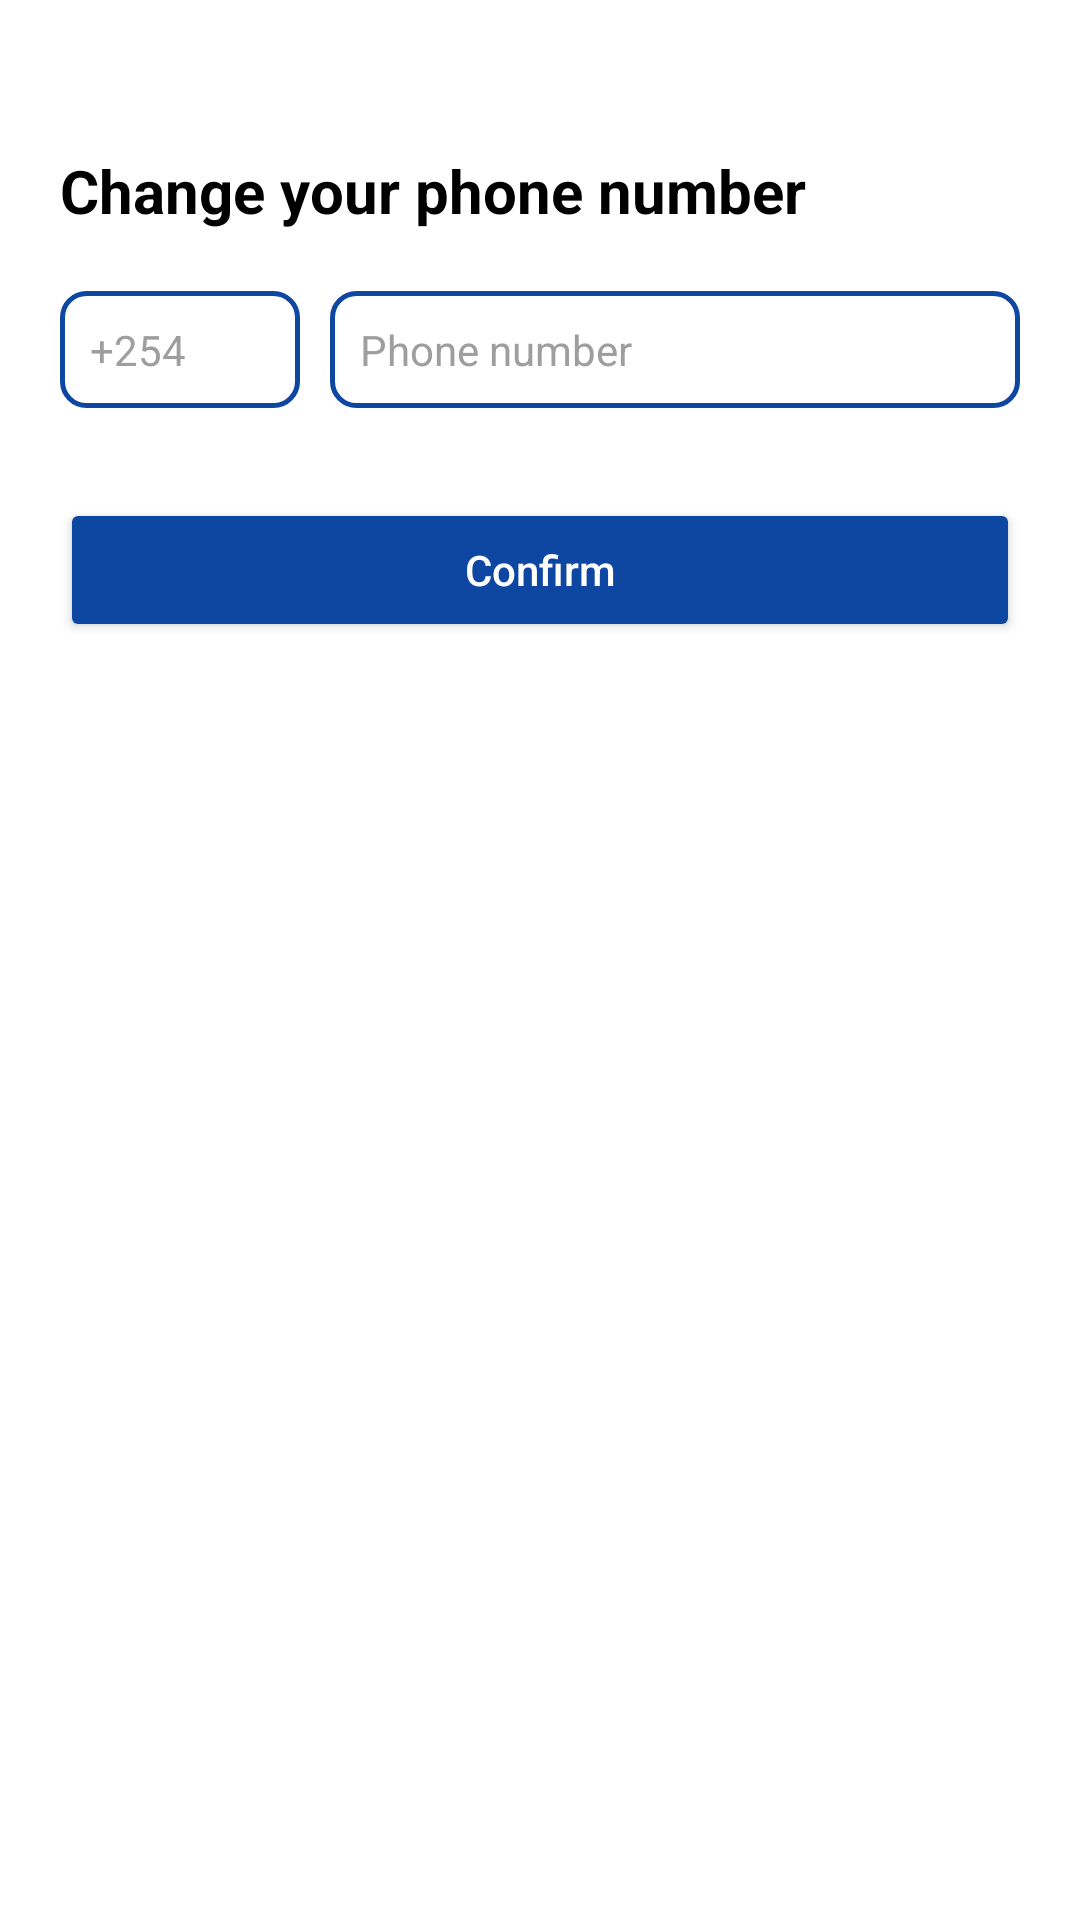

Write the Android layout XML for this screen, with the resource values it uses.
<!-- AndroidManifest.xml: application theme Theme.Imanicommunityapp -->
<!-- res/layout/editingphonenumber.xml -->
<?xml version="1.0" encoding="utf-8"?>
<LinearLayout
    xmlns:android="http://schemas.android.com/apk/res/android"
    android:orientation="vertical"
    android:layout_width="match_parent"
    android:layout_height="match_parent"
    android:padding="20dp"
    android:background="@color/white">

    
    <ImageView
        android:id="@+id/btnBack"
        android:layout_width="wrap_content"
        android:layout_height="wrap_content"
        android:padding="10dp"
        android:src="@drawable/arrow_left_alt_24px" />

    
    <TextView
        android:id="@+id/tvTitle"
        android:layout_width="match_parent"
        android:layout_height="wrap_content"
        android:text="Change your phone number"
        android:textStyle="bold"
        android:textSize="20sp"
        android:textColor="@color/black"
        android:layout_marginTop="10dp" />

    
    <LinearLayout
        android:layout_width="match_parent"
        android:layout_height="wrap_content"
        android:orientation="horizontal"
        android:layout_marginTop="20dp">

        <EditText
            android:id="@+id/etCountryCode"
            android:layout_width="80dp"
            android:layout_height="wrap_content"
            android:hint="+254"
            android:inputType="phone"
            android:background="@drawable/edittext_outline_blue"
            android:padding="10dp"
            android:textColor="@color/black"
            android:textColorHint="@color/gray"
            android:textSize="14sp"/>

        <EditText
            android:id="@+id/etPhoneNumber"
            android:layout_width="match_parent"
            android:layout_height="wrap_content"
            android:hint="Phone number"
            android:inputType="phone"
            android:background="@drawable/edittext_outline_blue"
            android:padding="10dp"
            android:textColor="@color/black"
            android:textColorHint="@color/gray"
            android:layout_marginStart="10dp"
            android:textSize="14sp"/>
    </LinearLayout>

    
    <Button
        android:id="@+id/btnConfirm"
        android:layout_width="match_parent"
        android:layout_height="wrap_content"
        android:text="Confirm"
        android:textAllCaps="false"
        android:textColor="@color/white"
        android:backgroundTint="@color/blue_primary"
        android:layout_marginTop="30dp"/>

    
    <LinearLayout
        android:id="@+id/verifyContainer"
        android:layout_width="match_parent"
        android:layout_height="wrap_content"
        android:orientation="horizontal"
        android:gravity="center"
        android:visibility="gone"
        android:alpha="0"
        android:layout_marginTop="25dp">

        <EditText
            android:id="@+id/etVerifyCode"
            android:layout_width="0dp"
            android:layout_weight="1"
            android:layout_height="wrap_content"
            android:hint="Enter verification code"
            android:inputType="number"
            android:background="@drawable/edittext_outline_blue"
            android:padding="10dp"
            android:textColor="@color/black"
            android:textColorHint="@color/gray"/>

        <Button
            android:id="@+id/btnVerify"
            android:layout_width="wrap_content"
            android:layout_height="wrap_content"
            android:text="Verify"
            android:textAllCaps="false"
            android:backgroundTint="@color/blue_primary"
            android:textColor="@color/white"
            android:layout_marginStart="10dp"/>
    </LinearLayout>

    
    <TextView
        android:id="@+id/tvResult"
        android:layout_width="wrap_content"
        android:layout_height="wrap_content"
        android:text=""
        android:textColor="@color/black"
        android:visibility="gone"
        android:layout_marginTop="20dp"/>

    <ImageView
        android:id="@+id/imgSuccess"
        android:layout_width="100dp"
        android:layout_height="100dp"
        android:src="@drawable/ic_check_circle_blue"
        android:layout_gravity="center_horizontal"
        android:visibility="gone"
        android:alpha="0"
        android:layout_marginTop="20dp"/>


</LinearLayout>
<!-- resources referenced by this layout -->
<resources>
  <color name="black">#FF000000</color>
  <color name="blue_primary">#0D47A1</color>
  <color name="gray">#9E9E9E</color>
  <color name="white">#FFFFFFFF</color>
  <!-- drawable edittext_outline_blue (drawable) -->
  <?xml version="1.0" encoding="utf-8"?>
  <shape xmlns:android="http://schemas.android.com/apk/res/android" android:shape="rectangle">
      <solid android:color="@android:color/white"/>
      <stroke android:color="@color/blue_primary" android:width="1.5dp"/>
      <corners android:radius="8dp"/>
  </shape>
  <!-- drawable ic_check_circle_blue (drawable) -->
  <?xml version="1.0" encoding="utf-8"?>
  <vector xmlns:android="http://schemas.android.com/apk/res/android"
      android:width="24dp"
      android:height="24dp"
      android:viewportWidth="24"
      android:viewportHeight="24">
      <path
          android:fillColor="@color/blue_primary"
          android:pathData="M12,2C6.48,2 2,6.48 2,12s4.48,10 10,10 10,-4.48 10,-10S17.52,2 12,2zM10,17l-5,-5 1.41,-1.41L10,14.17l7.59,-7.59L19,8l-9,9z"/>
  </vector>
  <style name="Theme.Imanicommunityapp" parent="Base.Theme.Imanicommunityapp" />
  <style name="Base.Theme.Imanicommunityapp" parent="Theme.Material3.DayNight.NoActionBar">
          
          
      </style>
</resources>
